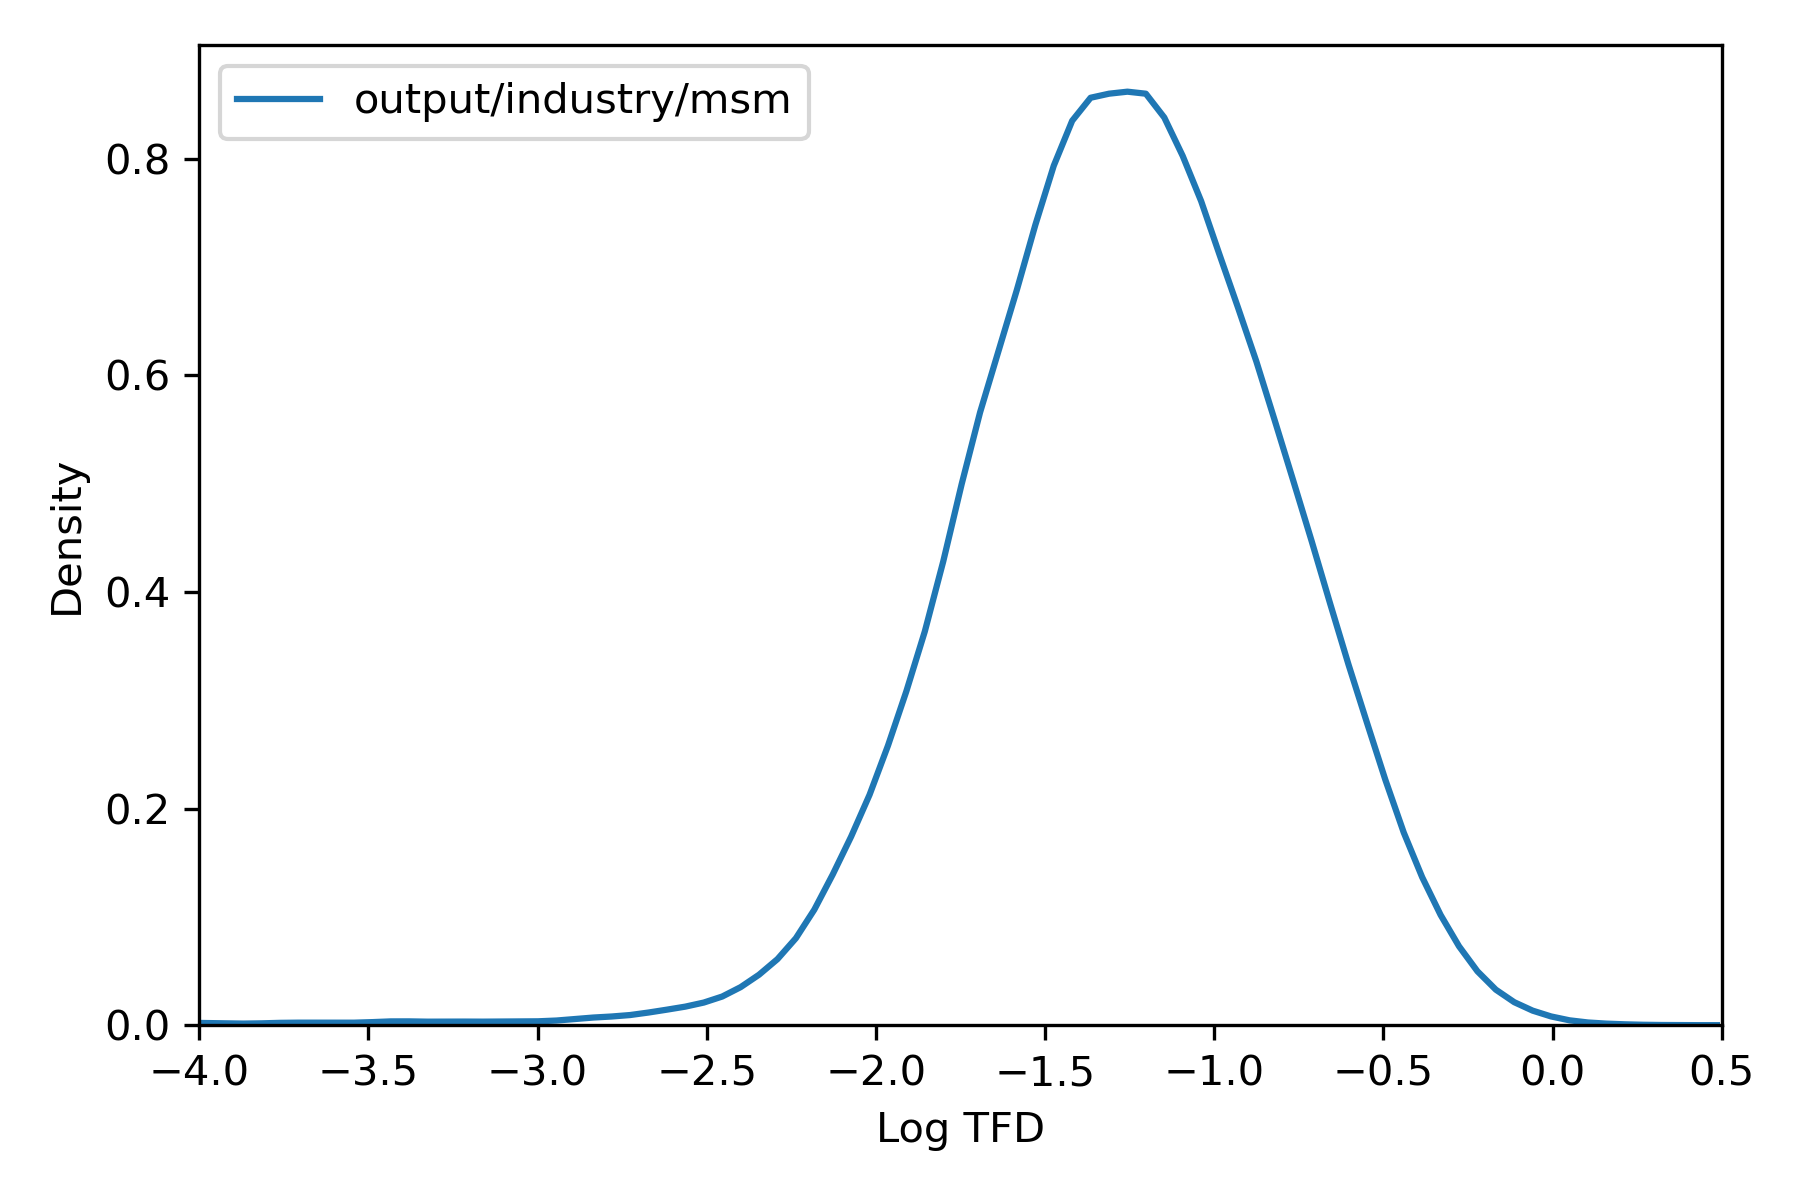

The table this chart was drawn from, first rows:
, tfd
36975451, 0.08223
36975452, 0.1049
36975453, 0.01886
36975454, 0.02257
36975455, 0.2692
36975456, 0.1269
36991787, 0.003181
36991788, 0.09606
36991789, 0.003835
36991790, 5.483656908180102e-05
36991791, 0.04415
36991792, 0.03253
36991793, 0.004615
36991794, 0.0326
36991795, 0.003878
36991796, 0.003255
36987706, 0.09828
36987707, 0.03378
36987708, 0.03398
36984387, 0.02534
36984388, 0.02537
36984389, 0.02156
36973916, 0.032
36973917, 0.03197
36973918, 0.01749
36973919, 0.01741
37014846, 0.09922
37014847, 0.2226
37014848, 0.3457
37014849, 0.007372
37014850, 0.008163
37014851, 0.3485
37014852, 0.03936
37014853, 0.3451
36991461, 0.06025
36991462, 0.1208
36991463, 0.2468
36991464, 0.2551
36991465, 0.08706
36991466, 0.1206
36991467, 0.03439
36991468, 0.1229
36991469, 0.2458
36991470, 0.2523
36969580, 0.01625
36969581, 0.01625
37016997, 0.01736
37015999, 0.04967
37016000, 0.05012
36972482, 0.1182
36972483, 0.04396
36972484, 0.04403
36972485, 0.1234
36972486, 0.04404
36972487, 0.1233
36972488, 0.1232
36972489, 0.1201
36973802, 0.0007555
36973803, 0.004404
37016100, 0.03107
... 69,121 more rows
